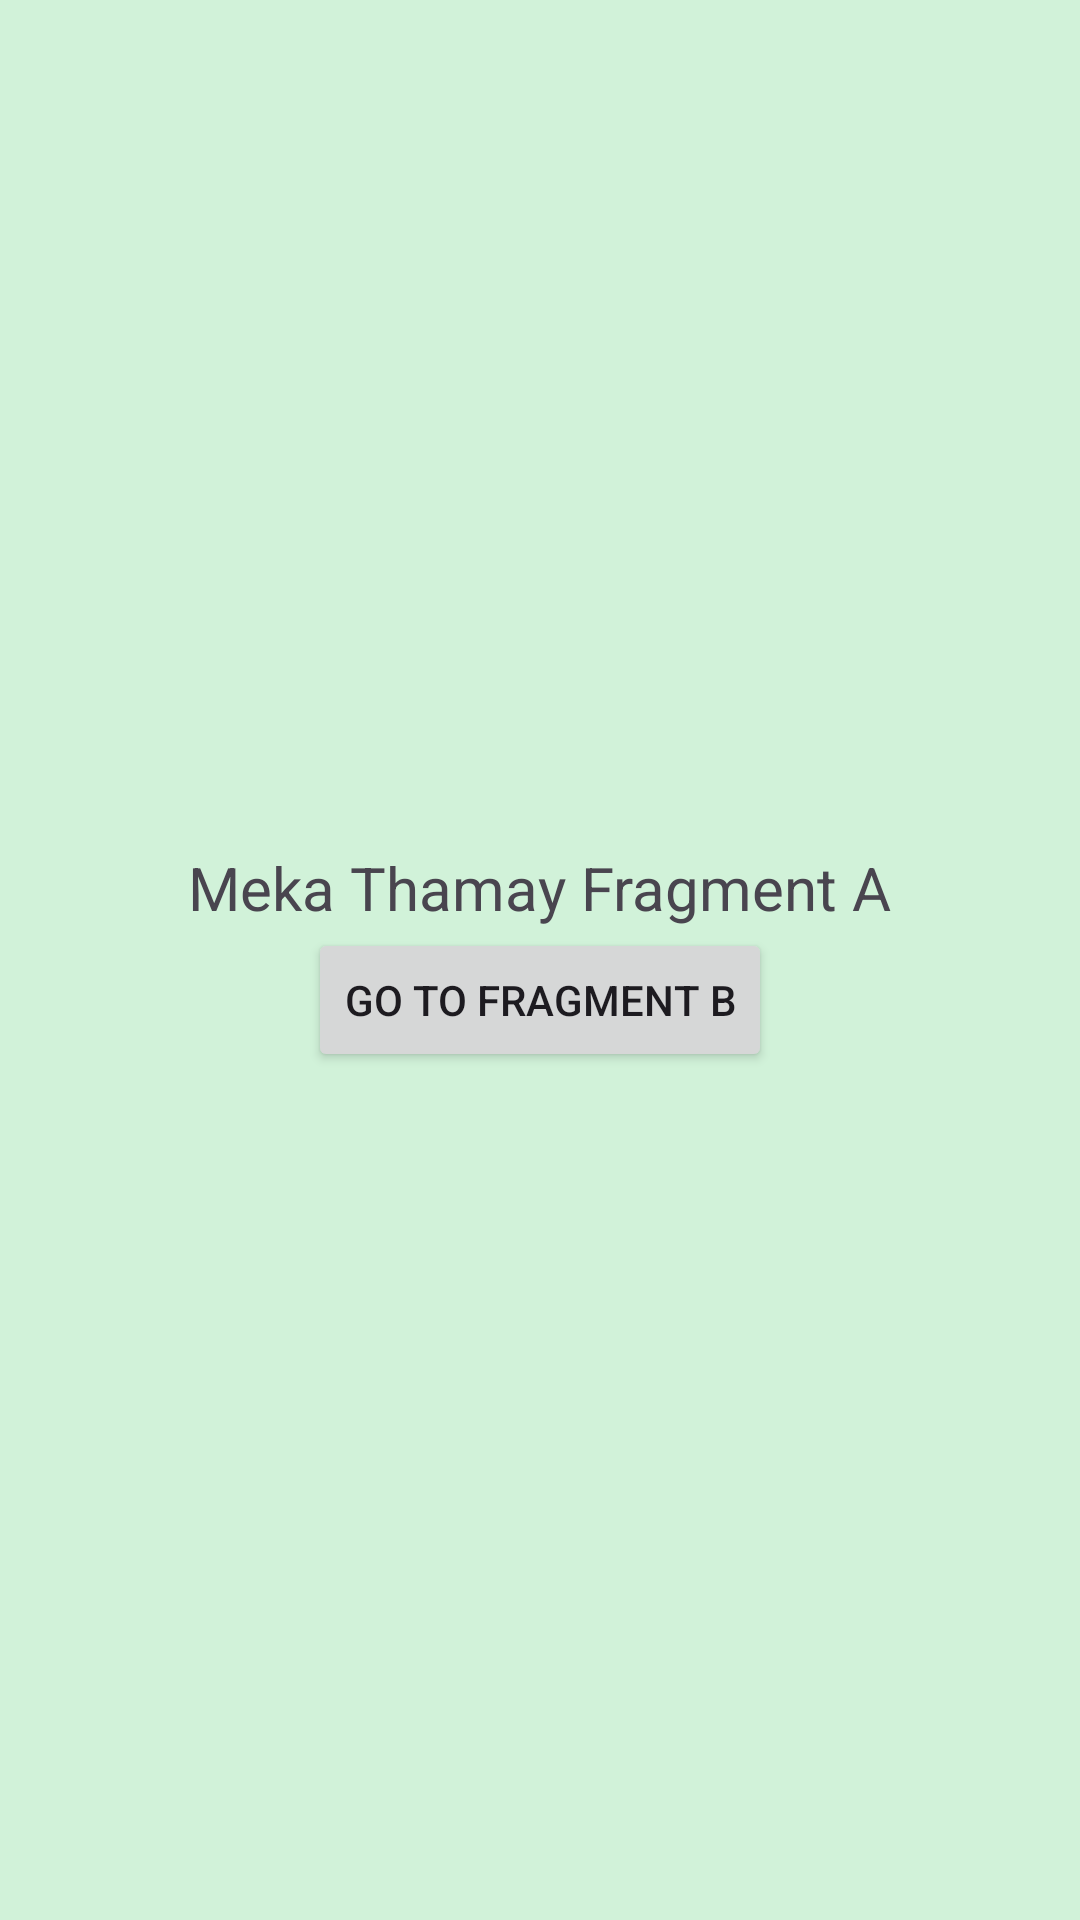

Reconstruct the res/layout file that produces this screen, plus the resources it refers to.
<!-- AndroidManifest.xml: application theme Theme.LayoutsAndNavigationAssignment -->
<!-- res/layout/fragment_a.xml -->
<LinearLayout xmlns:android="http://schemas.android.com/apk/res/android"
    android:layout_width="match_parent"
    android:layout_height="match_parent"
    android:orientation="vertical"
    android:background="#D1F2D9"
    android:gravity="center">
    <TextView
        android:layout_width="wrap_content"
        android:layout_height="wrap_content"
        android:text="Meka Thamay Fragment A"
        android:textSize="20sp" />
    <Button
        android:id="@+id/btnGoToB"
        android:layout_width="wrap_content"
        android:layout_height="wrap_content"
        android:text="Go to Fragment B" />
</LinearLayout>
<!-- resources referenced by this layout -->
<resources>
  <style name="Theme.LayoutsAndNavigationAssignment" parent="Base.Theme.LayoutsAndNavigationAssignment" />
  <style name="Base.Theme.LayoutsAndNavigationAssignment" parent="Theme.Material3.DayNight.NoActionBar">
          
          
      </style>
</resources>
